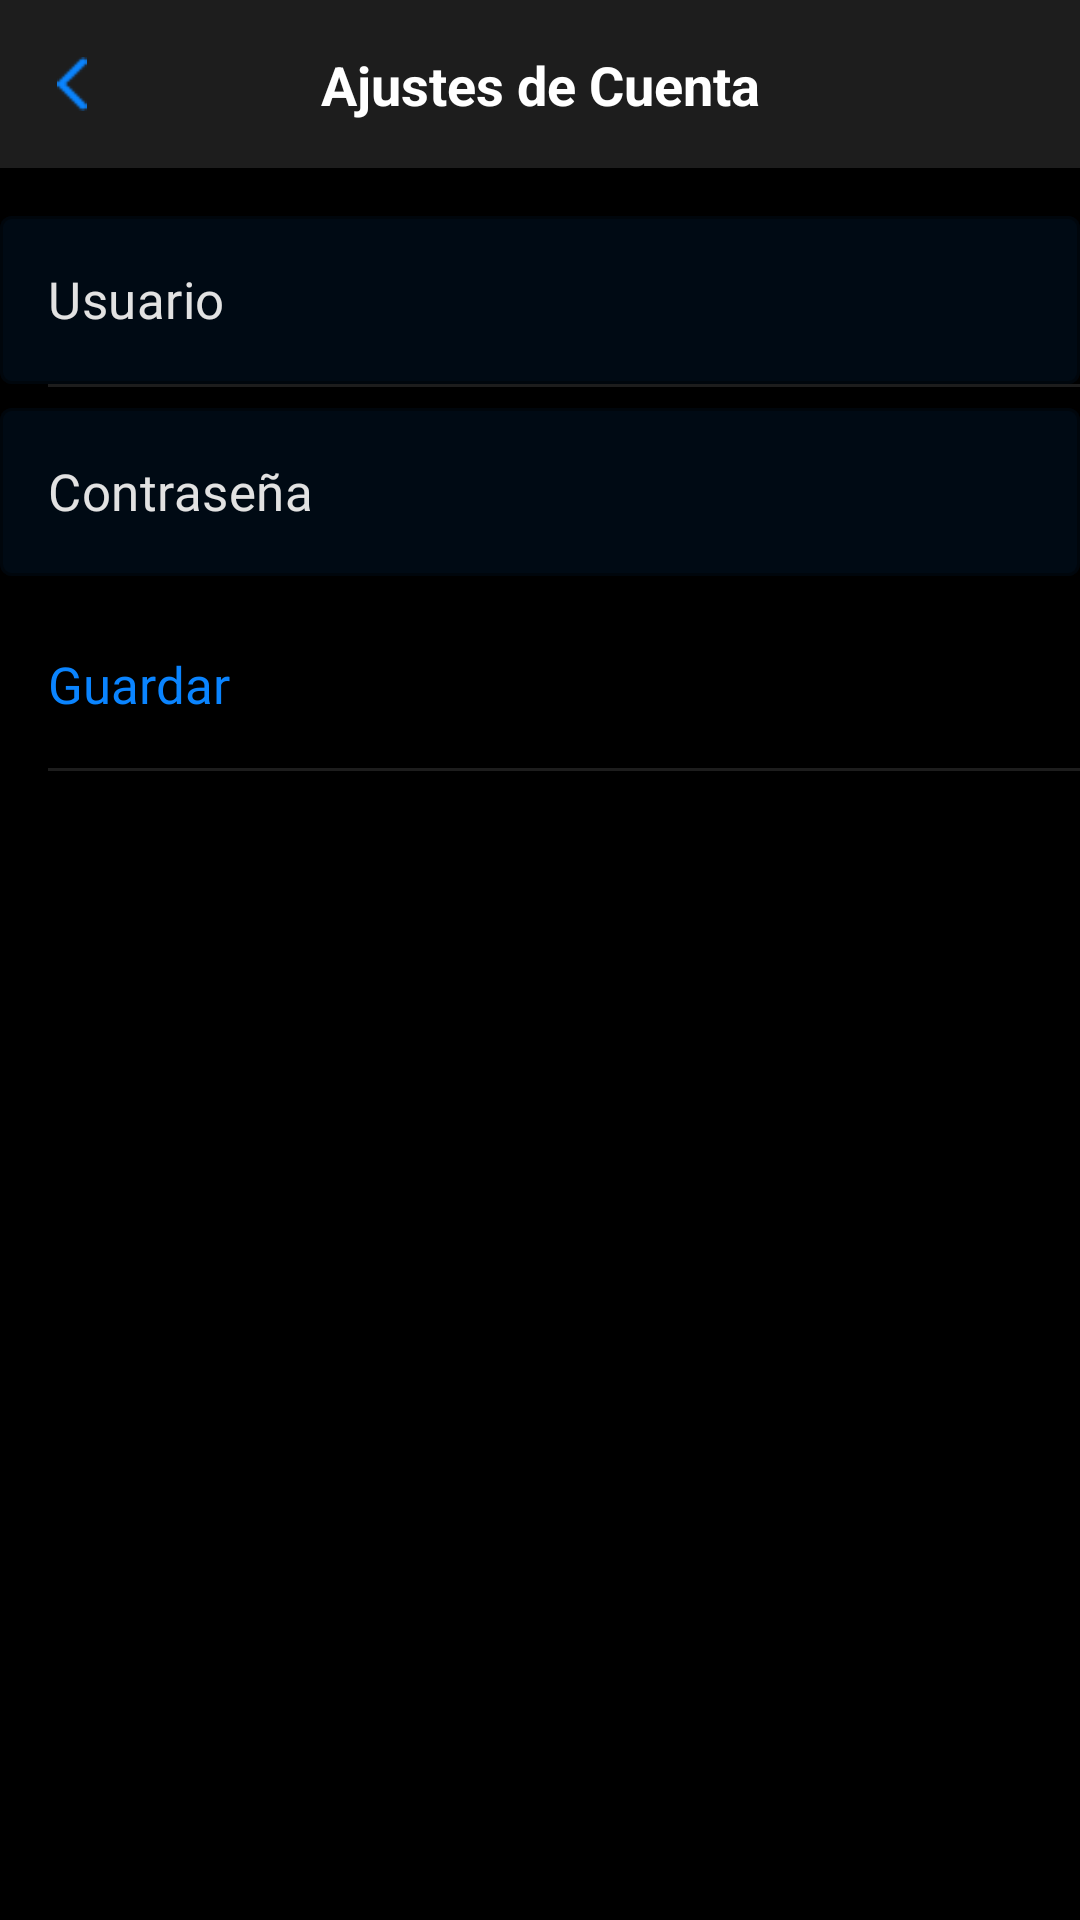

This screen was rendered from an Android layout file. Write that file and the resources it references.
<!-- AndroidManifest.xml: application theme Theme.Gagarin -->
<!-- res/layout/activity_account_settings.xml -->
<?xml version="1.0" encoding="utf-8"?>
<androidx.constraintlayout.widget.ConstraintLayout xmlns:android="http://schemas.android.com/apk/res/android"
    xmlns:app="http://schemas.android.com/apk/res-auto"
    xmlns:tools="http://schemas.android.com/tools"
    android:layout_width="match_parent"
    android:layout_height="match_parent"
    android:background="@color/black"
    tools:context=".AccountSettingsScreen">

    <FrameLayout
        android:id="@+id/frameLayout"
        android:layout_width="0dp"
        android:layout_height="0dp"
        app:layout_constraintBottom_toBottomOf="parent"
        app:layout_constraintEnd_toEndOf="parent"
        app:layout_constraintHorizontal_bias="0.0"
        app:layout_constraintStart_toStartOf="parent"
        app:layout_constraintTop_toBottomOf="@+id/divider3"
        app:layout_constraintVertical_bias="0.0">

    </FrameLayout>

    <View
        android:id="@+id/divider3"
        android:layout_width="match_parent"
        android:layout_height="56dp"
        android:background="@color/blackish"
        app:layout_constraintStart_toStartOf="parent"
        app:layout_constraintTop_toBottomOf="@+id/screen_title"
        app:layout_constraintTop_toTopOf="parent" />

    <TextView
        android:id="@+id/screen_title"
        android:layout_width="wrap_content"
        android:layout_height="wrap_content"
        android:layout_marginTop="16dp"
        android:text="@string/account_settings_title"
        android:textColor="@color/white"
        android:textSize="18sp"
        android:textStyle="bold"
        app:layout_constraintEnd_toEndOf="parent"
        app:layout_constraintStart_toStartOf="parent"
        app:layout_constraintTop_toTopOf="parent" />


    <ImageView
        android:id="@+id/iv_back2"
        android:layout_width="16dp"
        android:layout_height="18dp"
        android:layout_marginStart="16dp"
        android:rotationX="0"
        app:layout_constraintBottom_toTopOf="@+id/frameLayout"
        app:layout_constraintStart_toStartOf="parent"
        app:layout_constraintTop_toTopOf="parent"
        android:src="@drawable/chevron_left" />

    <com.google.android.material.textfield.TextInputLayout
        android:id="@+id/username_layout"
        style="@style/LoginTextInputLayoutStyle"
        android:layout_width="match_parent"
        android:layout_height="56dp"
        android:layout_marginTop="16dp"
        app:hintEnabled="false"
        android:textColorHint="@color/super_white"
        app:layout_constraintTop_toBottomOf="@+id/divider3">

        <com.google.android.material.textfield.TextInputEditText
            android:id="@+id/username_txti"
            android:layout_width="match_parent"
            android:layout_height="56dp"
            android:fontFamily="@font/raleway_medium"
            android:hint="@string/account_username"
            android:inputType="text"
            android:password="false"
            android:textColor="@color/white"
            android:textColorHint="@color/super_white"
            android:textSize="17sp" />


    </com.google.android.material.textfield.TextInputLayout>

    <View
        android:id="@+id/divider4"
        android:layout_width="0dp"
        android:layout_height="1dp"
        android:layout_marginStart="16dp"
        android:background="@color/blackish"
        app:layout_constraintEnd_toEndOf="parent"
        app:layout_constraintStart_toStartOf="parent"
        app:layout_constraintTop_toBottomOf="@+id/username_layout" />

    <com.google.android.material.textfield.TextInputLayout
        android:id="@+id/password_layout"
        style="@style/LoginTextInputLayoutStyle"
        android:layout_width="match_parent"
        android:layout_height="56dp"
        app:hintEnabled="false"
        android:layout_marginTop="8dp"
        android:textColorHint="@color/super_white"
        app:layout_constraintTop_toTopOf="@+id/divider4">

        <com.google.android.material.textfield.TextInputEditText
            android:id="@+id/password_txti"
            android:layout_width="match_parent"
            android:layout_height="56dp"
            android:fontFamily="@font/raleway_medium"
            android:hint="@string/account_password"
            android:inputType="textPassword"
            android:textColor="@color/white"
            android:textColorHint="@color/super_white"
            android:textSize="17sp" />


    </com.google.android.material.textfield.TextInputLayout>

    <View
        android:id="@+id/divider5"
        android:layout_width="0dp"
        android:layout_height="1dp"
        android:layout_marginStart="16dp"
        android:background="@color/blackish"
        app:layout_constraintEnd_toEndOf="parent"
        app:layout_constraintStart_toStartOf="parent"
        app:layout_constraintTop_toBottomOf="@+id/last_name_layout" />


    <androidx.constraintlayout.widget.ConstraintLayout
        android:id="@+id/city_layout"
        android:layout_width="match_parent"
        android:layout_height="56dp"
        android:layout_marginTop="8dp"
        app:boxBackgroundColor="@color/cardview_light_background"
        app:layout_constraintTop_toBottomOf="@+id/password_layout">

        <TextView
            android:id="@+id/tv_save"
            android:layout_width="wrap_content"
            android:layout_height="wrap_content"
            android:layout_marginStart="16dp"
            android:fontFamily="@font/raleway_medium"
            android:text="@string/save_account_settings"
            android:textColor="@color/accept_blue"
            android:textSize="17sp"
            app:layout_constraintBottom_toBottomOf="parent"
            app:layout_constraintStart_toStartOf="parent"
            app:layout_constraintTop_toTopOf="parent" />

    </androidx.constraintlayout.widget.ConstraintLayout>

    <View
        android:id="@+id/divider7"
        android:layout_width="0dp"
        android:layout_height="1dp"
        android:layout_marginStart="16dp"
        android:background="@color/blackish"
        app:layout_constraintEnd_toEndOf="parent"
        app:layout_constraintStart_toStartOf="parent"
        app:layout_constraintTop_toBottomOf="@+id/city_layout" />

</androidx.constraintlayout.widget.ConstraintLayout>
<!-- resources referenced by this layout -->
<resources>
  <color name="accept_blue">#0A84FF</color>
  <color name="black">#FF000000</color>
  <color name="blackish">#1D1D1D</color>
  <color name="super_white">#E2E2E2</color>
  <color name="white">#FFFFFFFF</color>
  <!-- drawable chevron_left: png bitmap (drawable-v24, 288 bytes) -->
  <string name="account_password">Contraseña</string>
  <string name="account_settings_title">Ajustes de Cuenta</string>
  <string name="account_username">Usuario</string>
  <string name="save_account_settings">Guardar</string>
  <style name="LoginTextInputLayoutStyle" parent="Widget.MaterialComponents.TextInputLayout.OutlinedBox">
          <item name="boxBackgroundColor">@color/opacity2</item>
      </style>
  <style name="Theme.Gagarin" parent="Theme.MaterialComponents.DayNight.DarkActionBar">
          
          <item name="colorPrimary">@color/super_white</item>
          <item name="colorPrimaryVariant">@color/super_white</item>
          <item name="colorOnPrimary">@color/white</item>
          
          <item name="colorSecondary">@color/black</item>
          <item name="colorSecondaryVariant">@color/teal_700</item>
          <item name="colorOnSecondary">@color/black</item>
          
          <item name="android:statusBarColor" tools:targetApi="l">?attr/colorPrimaryVariant</item>
          
      </style>
  <color name="opacity2">#60001B36</color>
  <color name="teal_700">#FF018786</color>
</resources>
